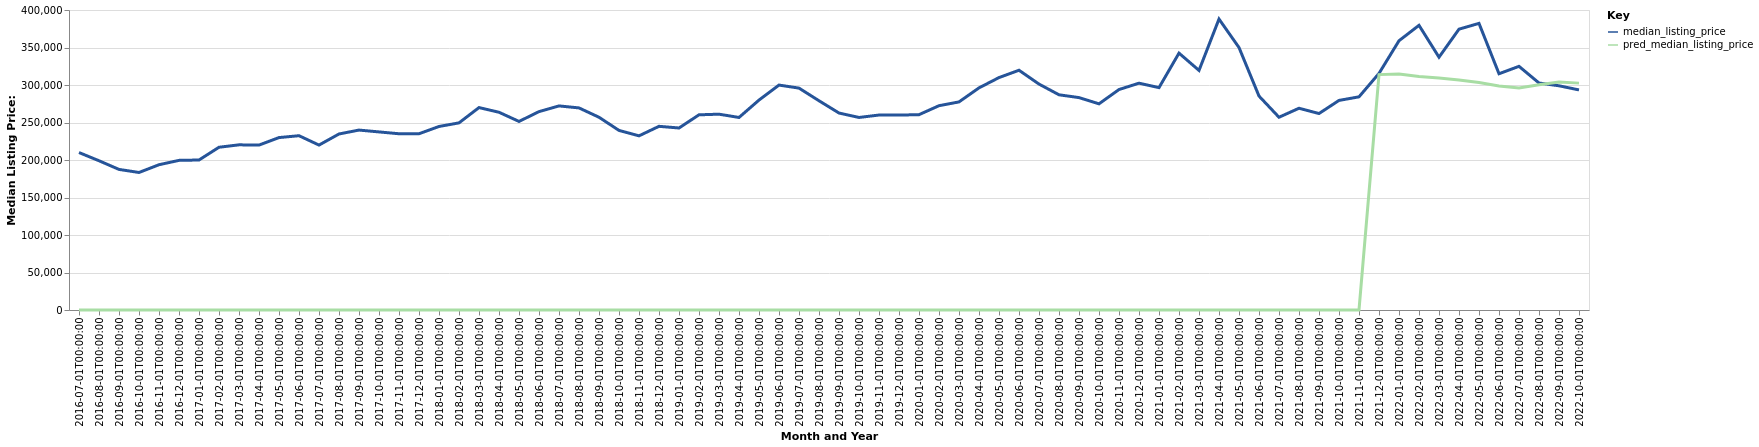

Data behind this chart, as committed beside it:
date, time_idx, median_listing_price, thirty_year_interest_rate_five, month, county_name, active_listing_count, pred_median_listing_price, month_year
2016-07-01, 0, 209950, 3.72, 7, Dubuque, IA, 289.0, 0, Jul-2016
2016-08-01, 1, 199000, 3.73, 8, Dubuque, IA, 315.0, 0, Aug-2016
2016-09-01, 2, 187450, 3.66, 9, Dubuque, IA, 301.0, 0, Sep-2016
2016-10-01, 3, 183350, 3.64, 10, Dubuque, IA, 325.0, 0, Oct-2016
2016-11-01, 4, 193700, 3.66, 11, Dubuque, IA, 325.0, 0, Nov-2016
2016-12-01, 5, 199500, 3.48, 12, Dubuque, IA, 284.0, 0, Dec-2016
2017-01-01, 6, 200000, 3.45, 1, Dubuque, IA, 259.0, 0, Jan-2017
2017-02-01, 7, 217000, 3.5, 2, Dubuque, IA, 239.0, 0, Feb-2017
2017-03-01, 8, 220225, 3.52, 3, Dubuque, IA, 258.0, 0, Mar-2017
2017-04-01, 9, 219900, 4.03, 4, Dubuque, IA, 256.0, 0, Apr-2017
2017-05-01, 10, 229900, 4.32, 5, Dubuque, IA, 262.0, 0, May-2017
2017-06-01, 11, 232400, 4.2, 6, Dubuque, IA, 285.0, 0, Jun-2017
2017-07-01, 12, 219900, 4.19, 7, Dubuque, IA, 280.0, 0, Jul-2017
2017-08-01, 13, 234700, 4.3, 8, Dubuque, IA, 300.0, 0, Aug-2017
2017-09-01, 14, 239900, 4.1, 9, Dubuque, IA, 295.0, 0, Sep-2017
2017-10-01, 15, 237450, 4.05, 10, Dubuque, IA, 300.0, 0, Oct-2017
2017-11-01, 16, 235000, 3.94, 11, Dubuque, IA, 292.0, 0, Nov-2017
2017-12-01, 17, 235000, 4.03, 12, Dubuque, IA, 237.0, 0, Dec-2017
2018-01-01, 18, 244700, 3.93, 1, Dubuque, IA, 208.0, 0, Jan-2018
2018-02-01, 19, 249500, 3.83, 2, Dubuque, IA, 204.0, 0, Feb-2018
2018-03-01, 20, 269900, 3.94, 3, Dubuque, IA, 195.0, 0, Mar-2018
2018-04-01, 21, 263650, 3.95, 4, Dubuque, IA, 209.0, 0, Apr-2018
2018-05-01, 22, 251425, 3.99, 5, Dubuque, IA, 227.0, 0, May-2018
2018-06-01, 23, 264500, 4.15, 6, Dubuque, IA, 235.0, 0, Jun-2018
2018-07-01, 24, 272125, 4.4, 7, Dubuque, IA, 243.0, 0, Jul-2018
2018-08-01, 25, 269450, 4.46, 8, Dubuque, IA, 259.0, 0, Aug-2018
2018-09-01, 26, 257000, 4.58, 9, Dubuque, IA, 271.0, 0, Sep-2018
2018-10-01, 27, 239450, 4.66, 10, Dubuque, IA, 276.0, 0, Oct-2018
2018-11-01, 28, 232225, 4.62, 11, Dubuque, IA, 248.0, 0, Nov-2018
2018-12-01, 29, 244900, 4.54, 12, Dubuque, IA, 202.0, 0, Dec-2018
2019-01-01, 30, 242675, 4.6, 1, Dubuque, IA, 179.0, 0, Jan-2019
2019-02-01, 31, 260250, 4.72, 2, Dubuque, IA, 174.0, 0, Feb-2019
2019-03-01, 32, 261100, 4.9, 3, Dubuque, IA, 171.0, 0, Mar-2019
2019-04-01, 33, 256700, 4.94, 4, Dubuque, IA, 176.0, 0, Apr-2019
2019-05-01, 34, 279900, 4.75, 5, Dubuque, IA, 197.0, 0, May-2019
2019-06-01, 35, 299900, 4.51, 6, Dubuque, IA, 216.0, 0, Jun-2019
2019-07-01, 36, 295850, 4.41, 7, Dubuque, IA, 230.0, 0, Jul-2019
2019-08-01, 37, 278991, 4.41, 8, Dubuque, IA, 240.0, 0, Aug-2019
2019-09-01, 38, 262627, 4.2, 9, Dubuque, IA, 241.0, 0, Sep-2019
2019-10-01, 39, 256718, 4.14, 10, Dubuque, IA, 241.0, 0, Oct-2019
2019-11-01, 40, 259950, 3.84, 11, Dubuque, IA, 212.0, 0, Nov-2019
2019-12-01, 41, 259900, 3.81, 12, Dubuque, IA, 199.0, 0, Dec-2019
2020-01-01, 42, 260450, 3.75, 1, Dubuque, IA, 174.0, 0, Jan-2020
2020-02-01, 43, 272400, 3.73, 2, Dubuque, IA, 170.0, 0, Feb-2020
2020-03-01, 44, 277450, 3.78, 3, Dubuque, IA, 182.0, 0, Mar-2020
2020-04-01, 45, 296175, 3.75, 4, Dubuque, IA, 169.0, 0, Apr-2020
2020-05-01, 46, 309900, 3.74, 5, Dubuque, IA, 163.0, 0, May-2020
2020-06-01, 47, 319675, 3.72, 6, Dubuque, IA, 154.0, 0, Jun-2020
2020-07-01, 48, 301225, 3.49, 7, Dubuque, IA, 138.0, 0, Jul-2020
2020-08-01, 49, 286950, 3.65, 8, Dubuque, IA, 144.0, 0, Aug-2020
2020-09-01, 50, 283200, 3.33, 9, Dubuque, IA, 134.0, 0, Sep-2020
2020-10-01, 51, 274900, 3.28, 10, Dubuque, IA, 127.0, 0, Oct-2020
2020-11-01, 52, 293950, 3.21, 11, Dubuque, IA, 113.0, 0, Nov-2020
2020-12-01, 53, 302425, 3.07, 12, Dubuque, IA, 100.0, 0, Dec-2020
2021-01-01, 54, 296500, 2.99, 1, Dubuque, IA, 93.0, 0, Jan-2021
2021-02-01, 55, 342500, 2.93, 2, Dubuque, IA, 72.0, 0, Feb-2021
2021-03-01, 56, 319450, 2.88, 3, Dubuque, IA, 74.0, 0, Mar-2021
2021-04-01, 57, 387938, 2.84, 4, Dubuque, IA, 75.0, 0, Apr-2021
2021-05-01, 58, 349950, 2.71, 5, Dubuque, IA, 86.0, 0, May-2021
2021-06-01, 59, 285250, 2.79, 6, Dubuque, IA, 93.0, 0, Jun-2021
... 16 more rows
